The GitHub repository ZingaRene/Optimized-PGGAN-Based-Approach-for-Data-Augmentation-in-Medical-Images contains a labelled image folder "generated" with 4 categories: atelectasis, cardiomegaly, effusion, pneumonia. Examples follow, each with its label.

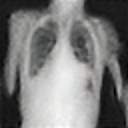
Label: atelectasis

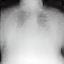
Label: pneumonia

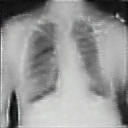
Label: effusion

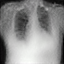
Label: cardiomegaly

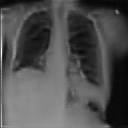
Label: atelectasis

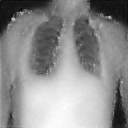
Label: cardiomegaly
